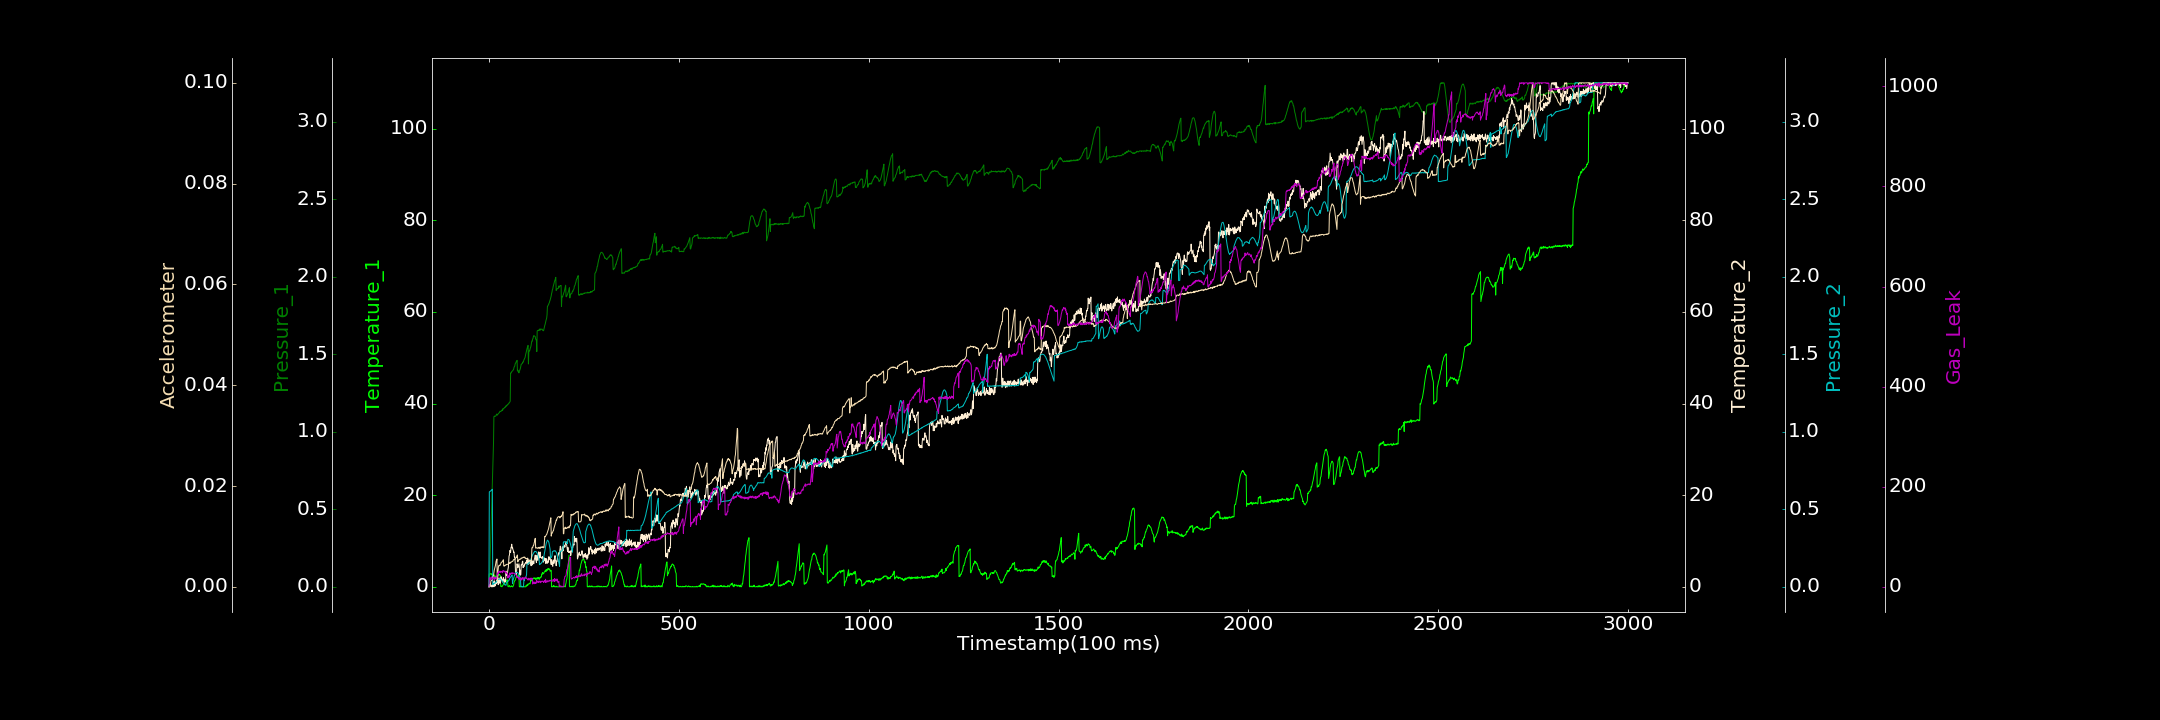

The file beside this chart, header and first rows:
0.000000000, 0.000000000, 0.000000000, 0.000000000, 0.000489362, 0.000000000, 0.000000000
1, 2.839, 0.0007541, 0.4238, 0.6123, 0.000000000, 18.03
2, 2.765, 0.0839, 0.000000000, 0.6138, 0.00008404, 16.49
3, 2.681, 0.1665, 0.4955, 0.6147, 0.0003864, 14.92
4, 2.936, 0.2547, 0.6935, 0.6181, 0.000498, 17.7
5, 2.906, 0.3346, 0.5016, 0.6184, 0.001056, 13.77
6, 2.893, 0.4157, 0.000000000, 0.6206, 0.001278, 19.9
7, 2.582, 0.5046, 0.2353, 0.6246, 0.001275, 19.26
8, 2.756, 0.5921, 0.000000000, 0.6263, 0.001307, 17.16
9, 2.727, 0.6757, 0.000000000, 0.6292, 0.001457, 17.34
10, 2.409, 0.7587, 0.5345, 0.01456, 0.001718, 14.9
11, 2.154, 0.8437, 0.6702, 0.01678, 0.002113, 15.61
12, 2.44, 0.9241, 1.052, 0.0206, 0.002247, 18.34
13, 2.471, 1.096, 0.01215, 0.02013, 0.002833, 20.32
14, 2.234, 1.1, 1.308, 0.02116, 0.003328, 17.17
15, 2.582, 1.099, 0.5745, 0.02466, 0.003621, 14.82
16, 2.171, 1.101, 0.1664, 0.02547, 0.003904, 18.8
17, 1.902, 1.1, 0.3914, 0.02577, 0.004194, 17.28
18, 2.24, 1.101, 0.9987, 0.02597, 0.004739, 17.35
19, 2.083, 1.106, 0.631, 0.03144, 0.005164, 15.42
20, 1.86, 1.114, 1.474, 0.03438, 0.005164, 15.86
21, 2.192, 1.111, 0.8734, 0.03751, 0.005516, 19.84
22, 2.532, 1.107, 1.49, 0.04082, 0.001278, 25.61
23, 2.527, 1.113, 1.956, 0.04369, 0.001155, 27.79
24, 2.569, 1.114, 0.4888, 0.04704, 0.003196, 25.27
25, 2.861, 1.117, 0.4683, 0.04691, 0.004007, 30.62
26, 2.557, 1.12, 1.443, 0.04822, 0.004176, 28.74
27, 2.711, 1.123, 1.914, 0.04931, 0.004306, 31.23
28, 2.62, 1.125, 1.672, 0.05254, 0.004178, 30.11
29, 2.561, 1.132, 0.7494, 0.0504, 0.004213, 28.66
30, 2.425, 1.13, 1.43, 0.05128, 0.004366, 31.2
31, 0.1043, 1.13, 1.473, 0.04867, 0.004543, 29.54
32, 0.07572, 1.134, 2.204, 0.04477, 0.004764, 29.03
33, 0.1422, 1.134, 1.655, 0.04314, 0.004889, 30.65
34, 0.000000000, 1.138, 1.729, 0.03887, 0.004893, 30.72
35, 0.1527, 1.141, 1.182, 0.03729, 0.004954, 30.27
36, 0.2698, 1.138, 1.077, 0.03193, 0.005113, 28.16
37, 0.3473, 1.15, 1.584, 0.02726, 0.005223, 32.54
38, 0.5607, 1.149, 2.008, 0.02471, 0.005366, 31.46
39, 0.7671, 1.147, 1.737, 0.02187, 0.004181, 31.48
40, 0.6368, 1.153, 0.9796, 0.01936, 0.004071, 31.62
41, 0.8545, 1.158, 1.312, 0.01418, 0.00421, 30.47
42, 0.9877, 1.157, 1.588, 0.013, 0.004231, 29.49
43, 1.118, 1.157, 1.049, 0.01144, 0.004229, 29.88
44, 1.351, 1.166, 1.436, 0.01157, 0.004357, 27.45
45, 1.247, 1.163, 3.402, 0.01004, 0.00438, 30.05
46, 1.185, 1.167, 2.468, 0.02688, 0.004361, 27.5
47, 1.268, 1.171, 2.67, 0.02826, 0.004461, 28.39
48, 1.515, 1.17, 2.871, 0.03208, 0.004456, 25.61
49, 1.251, 1.175, 3.156, 0.03222, 0.004435, 25.69
50, 0.08578, 1.177, 3.783, 0.03462, 0.004461, 17.63
51, 0.000000000, 1.179, 4.21, 0.03779, 0.004547, 21.81
52, 0.09808, 1.179, 5.62, 0.03981, 0.0046, 21.67
53, 0.1682, 1.187, 6.738, 0.04344, 0.00474, 19.12
54, 0.2883, 1.188, 6.901, 0.05023, 0.004721, 21.29
55, 0.000000000, 1.192, 7.932, 0.05517, 0.004602, 27.79
56, 0.000000000, 1.197, 7.828, 0.05964, 0.004902, 23.85
57, 0.000000000, 1.379, 7.524, 0.06261, 0.004772, 26.16
58, 0.09767, 1.378, 8.588, 0.06706, 0.004849, 25.83
59, 0.2282, 1.381, 8.707, 0.06979, 0.004926, 27.96
60, 0.06954, 1.388, 9.293, 0.07504, 0.005013, 27.06
... 2,939 more rows
